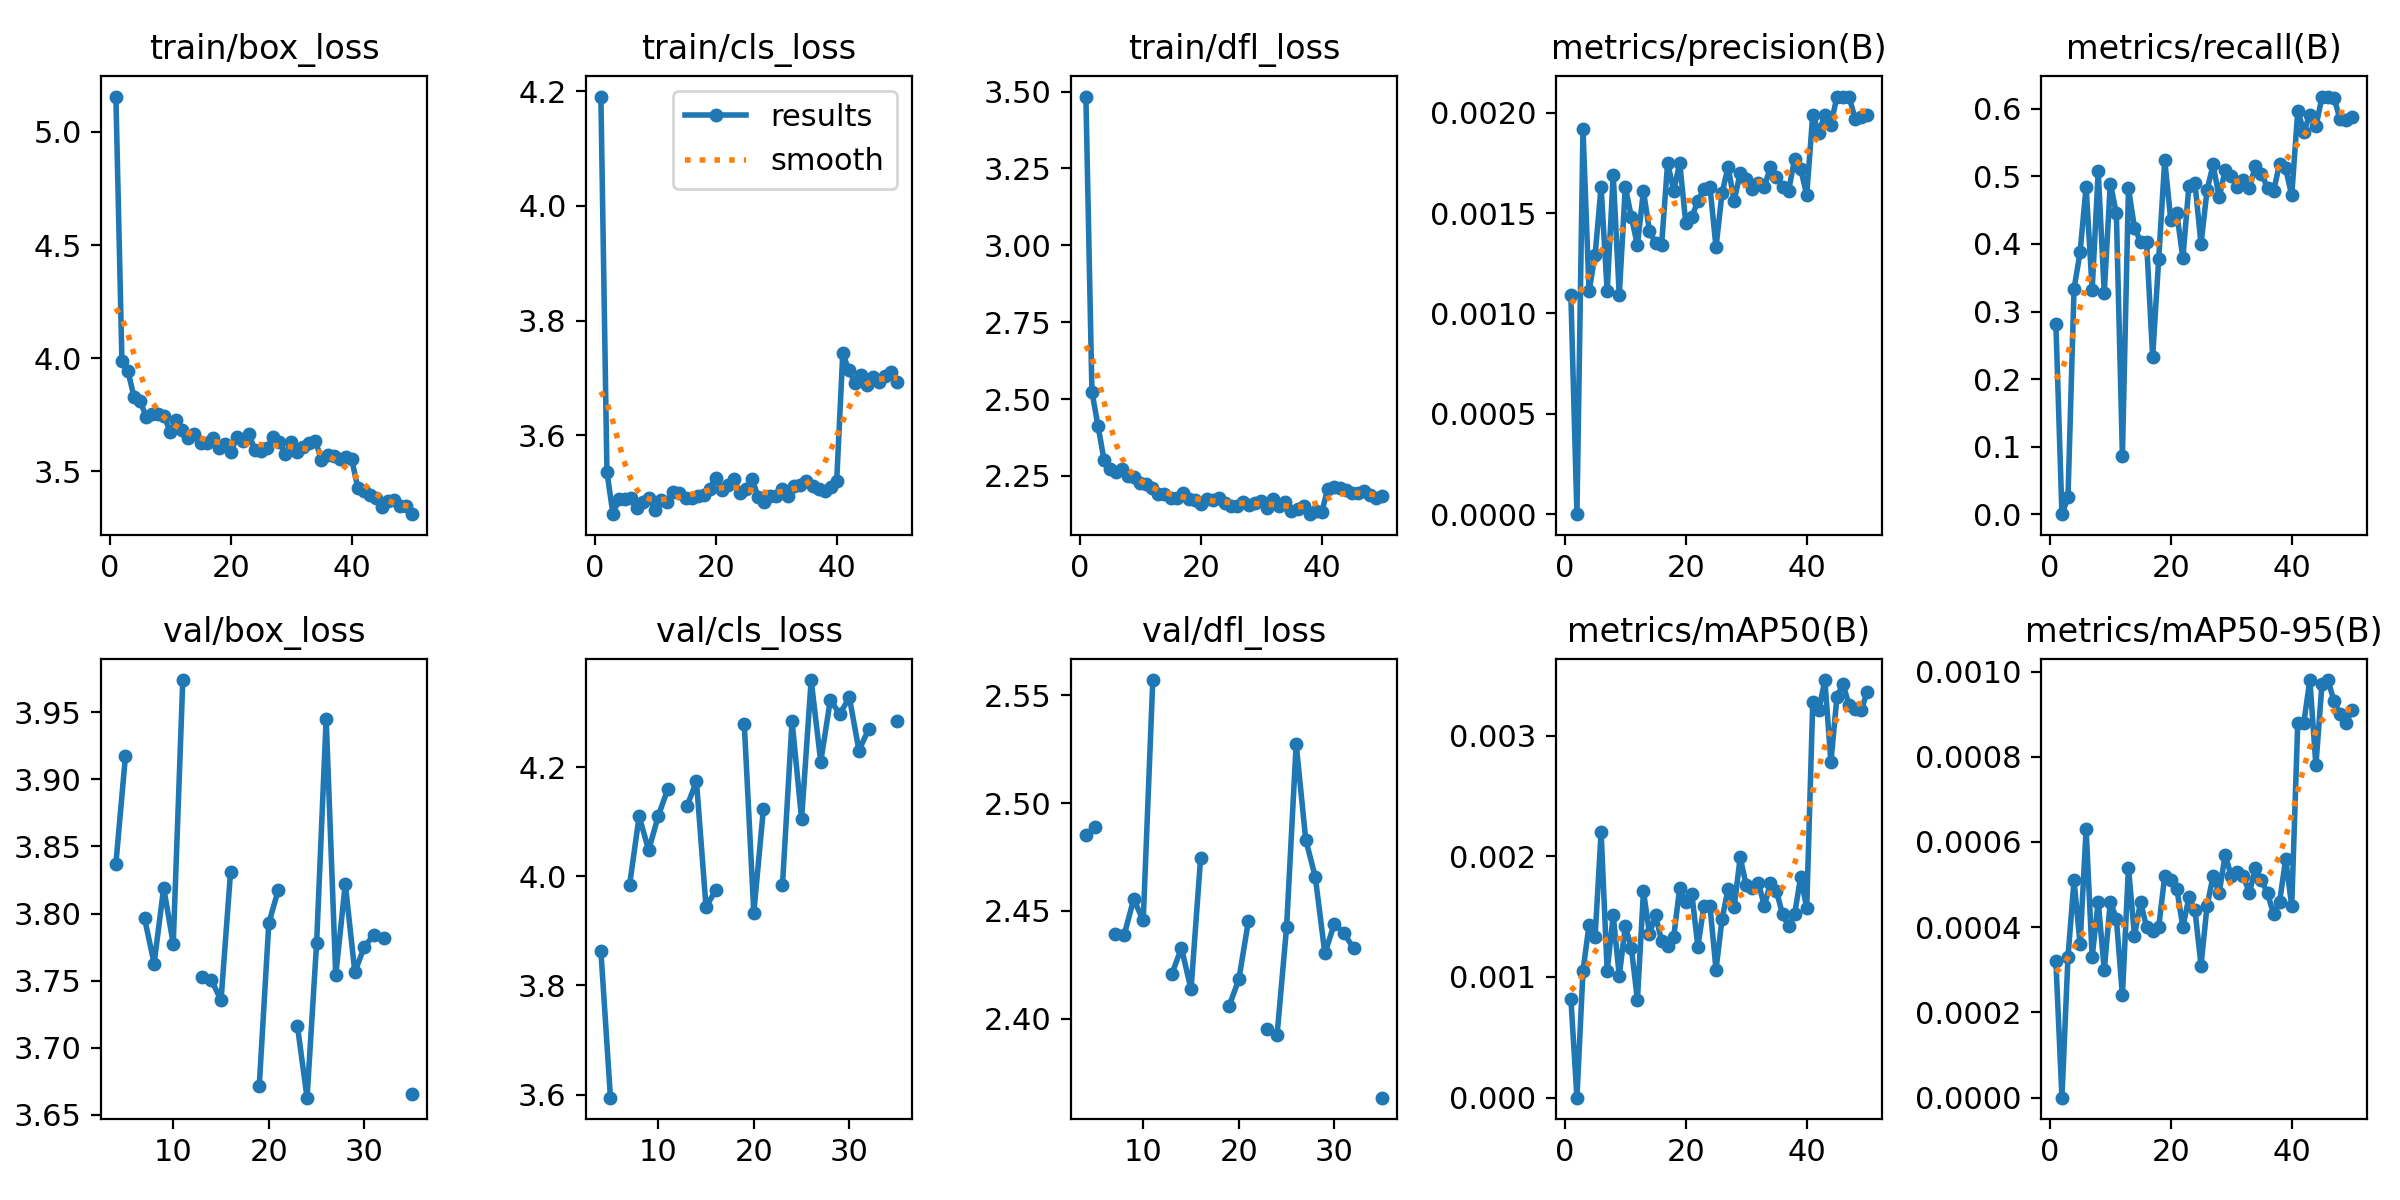

Values plotted in this chart, from the file beside it:
epoch, time, train/box_loss, train/cls_loss, train/dfl_loss, metrics/precision(B), metrics/recall(B), metrics/mAP50(B), metrics/mAP50-95(B), val/box_loss, val/cls_loss, val/dfl_loss, lr/pg0, lr/pg1, lr/pg2
1, 59.53, 5.157, 4.191, 3.484, 0.00109, 0.2818, 0.00082, 0.00032, nan, nan, nan, 0.0006635, 0.0006635, 0.0006635
2, 113.9, 3.986, 3.536, 2.524, 0, 0, 0, 0, nan, nan, nan, 0.001304, 0.001304, 0.001304
3, 169.1, 3.941, 3.463, 2.413, 0.00192, 0.02471, 0.00105, 0.00033, nan, nan, nan, 0.001918, 0.001918, 0.001918
4, 224.8, 3.829, 3.49, 2.302, 0.00111, 0.3335, 0.00143, 0.00051, 3.837, 3.863, 2.485, 0.001881, 0.001881, 0.001881
5, 284.1, 3.812, 3.489, 2.272, 0.00129, 0.3876, 0.00133, 0.00036, 3.917, 3.594, 2.489, 0.001842, 0.001842, 0.001842
6, 340.3, 3.741, 3.49, 2.263, 0.00163, 0.4847, 0.0022, 0.00063, nan, nan, nan, 0.001802, 0.001802, 0.001802
7, 398.1, 3.753, 3.474, 2.271, 0.00111, 0.3323, 0.00105, 0.00033, 3.796, 3.984, 2.439, 0.001762, 0.001762, 0.001762
8, 455.4, 3.754, 3.484, 2.25, 0.00169, 0.5077, 0.00151, 0.00046, 3.763, 4.11, 2.439, 0.001723, 0.001723, 0.001723
9, 510, 3.743, 3.492, 2.246, 0.00109, 0.3276, 0.00101, 0.0003, 3.819, 4.048, 2.455, 0.001683, 0.001683, 0.001683
10, 564.4, 3.672, 3.47, 2.226, 0.00163, 0.4894, 0.00142, 0.00046, 3.777, 4.11, 2.446, 0.001644, 0.001644, 0.001644
11, 619.3, 3.725, 3.487, 2.223, 0.00148, 0.4453, 0.00124, 0.00042, 3.974, 4.16, 2.557, 0.001604, 0.001604, 0.001604
12, 671.4, 3.682, 3.484, 2.209, 0.00134, 0.08647, 0.00081, 0.00024, nan, nan, nan, 0.001564, 0.001564, 0.001564
13, 726, 3.648, 3.501, 2.192, 0.00161, 0.4824, 0.00171, 0.00054, 3.753, 4.128, 2.421, 0.001525, 0.001525, 0.001525
14, 781.1, 3.663, 3.5, 2.191, 0.00141, 0.4241, 0.00136, 0.00038, 3.75, 4.174, 2.433, 0.001485, 0.001485, 0.001485
15, 836.8, 3.622, 3.491, 2.178, 0.00135, 0.4035, 0.00151, 0.00046, 3.735, 3.944, 2.414, 0.001446, 0.001446, 0.001446
16, 892.6, 3.625, 3.491, 2.179, 0.00134, 0.4023, 0.0013, 0.0004, 3.831, 3.974, 2.474, 0.001406, 0.001406, 0.001406
17, 945.9, 3.645, 3.494, 2.194, 0.00175, 0.2329, 0.00126, 0.00039, nan, nan, nan, 0.001366, 0.001366, 0.001366
18, 999.3, 3.604, 3.496, 2.175, 0.00161, 0.3771, 0.00133, 0.0004, nan, nan, nan, 0.001327, 0.001327, 0.001327
19, 1053, 3.621, 3.507, 2.173, 0.00175, 0.5241, 0.00174, 0.00052, 3.671, 4.279, 2.406, 0.001287, 0.001287, 0.001287
20, 1108, 3.583, 3.526, 2.16, 0.00145, 0.4353, 0.00162, 0.00051, 3.793, 3.933, 2.418, 0.001248, 0.001248, 0.001248
21, 1161, 3.649, 3.505, 2.175, 0.00148, 0.4453, 0.00169, 0.00049, 3.818, 4.123, 2.445, 0.001208, 0.001208, 0.001208
22, 1215, 3.633, 3.514, 2.172, 0.00156, 0.3788, 0.00125, 0.0004, nan, nan, nan, 0.001168, 0.001168, 0.001168
23, 1269, 3.664, 3.525, 2.179, 0.00162, 0.4865, 0.00159, 0.00047, 3.716, 3.985, 2.395, 0.001129, 0.001129, 0.001129
24, 1324, 3.592, 3.499, 2.163, 0.00163, 0.49, 0.00159, 0.00044, 3.663, 4.284, 2.392, 0.001089, 0.001089, 0.001089
25, 1379, 3.587, 3.506, 2.153, 0.00133, 0.4, 0.00106, 0.00031, 3.778, 4.105, 2.443, 0.00105, 0.00105, 0.00105
26, 1433, 3.603, 3.524, 2.152, 0.0016, 0.4794, 0.00148, 0.00045, 3.945, 4.36, 2.527, 0.00101, 0.00101, 0.00101
27, 1488, 3.653, 3.493, 2.166, 0.00173, 0.5177, 0.00173, 0.00052, 3.754, 4.21, 2.483, 0.0009704, 0.0009704, 0.0009704
28, 1542, 3.63, 3.483, 2.156, 0.00156, 0.4688, 0.00158, 0.00048, 3.822, 4.322, 2.466, 0.0009308, 0.0009308, 0.0009308
29, 1596, 3.576, 3.494, 2.163, 0.0017, 0.5094, 0.00199, 0.00057, 3.756, 4.298, 2.43, 0.0008912, 0.0008912, 0.0008912
30, 1651, 3.627, 3.494, 2.168, 0.00167, 0.5, 0.00176, 0.00052, 3.775, 4.328, 2.444, 0.0008516, 0.0008516, 0.0008516
31, 1705, 3.584, 3.507, 2.147, 0.00162, 0.4847, 0.00174, 0.00053, 3.784, 4.23, 2.44, 0.000812, 0.000812, 0.000812
32, 1760, 3.606, 3.494, 2.174, 0.00165, 0.4941, 0.00178, 0.00052, 3.782, 4.269, 2.433, 0.0007724, 0.0007724, 0.0007724
33, 1815, 3.622, 3.512, 2.153, 0.00163, 0.4835, 0.00159, 0.00048, nan, nan, nan, 0.0007328, 0.0007328, 0.0007328
34, 1869, 3.632, 3.514, 2.164, 0.00173, 0.5153, 0.00178, 0.00054, nan, nan, nan, 0.0006932, 0.0006932, 0.0006932
35, 1924, 3.551, 3.52, 2.134, 0.00168, 0.5041, 0.00171, 0.00051, 3.666, 4.285, 2.363, 0.0006536, 0.0006536, 0.0006536
36, 1978, 3.572, 3.512, 2.142, 0.00163, 0.4829, 0.00152, 0.00048, nan, nan, nan, 0.000614, 0.000614, 0.000614
37, 2033, 3.566, 3.507, 2.151, 0.00161, 0.4782, 0.00142, 0.00043, nan, nan, nan, 0.0005744, 0.0005744, 0.0005744
38, 2087, 3.553, 3.502, 2.126, 0.00177, 0.5188, 0.00152, 0.00046, nan, nan, nan, 0.0005348, 0.0005348, 0.0005348
39, 2142, 3.562, 3.51, 2.137, 0.00172, 0.5118, 0.00183, 0.00056, nan, nan, nan, 0.0004952, 0.0004952, 0.0004952
40, 2196, 3.553, 3.521, 2.132, 0.00159, 0.4718, 0.00157, 0.00045, nan, nan, nan, 0.0004556, 0.0004556, 0.0004556
41, 2266, 3.427, 3.743, 2.209, 0.00199, 0.5971, 0.00328, 0.00088, nan, nan, nan, 0.000416, 0.000416, 0.000416
42, 2322, 3.412, 3.714, 2.215, 0.0019, 0.5665, 0.00321, 0.00088, nan, nan, nan, 0.0003764, 0.0003764, 0.0003764
43, 2377, 3.393, 3.692, 2.212, 0.00199, 0.5912, 0.00346, 0.00098, nan, nan, nan, 0.0003368, 0.0003368, 0.0003368
44, 2432, 3.383, 3.705, 2.205, 0.00194, 0.5741, 0.00278, 0.00078, nan, nan, nan, 0.0002972, 0.0002972, 0.0002972
45, 2487, 3.343, 3.687, 2.196, 0.00208, 0.6171, 0.00332, 0.00097, nan, nan, nan, 0.0002576, 0.0002576, 0.0002576
46, 2542, 3.367, 3.703, 2.195, 0.00208, 0.6182, 0.00343, 0.00098, nan, nan, nan, 0.000218, 0.000218, 0.000218
47, 2597, 3.374, 3.693, 2.2, 0.00208, 0.6159, 0.00325, 0.00093, nan, nan, nan, 0.0001784, 0.0001784, 0.0001784
48, 2652, 3.345, 3.703, 2.189, 0.00197, 0.5847, 0.00322, 0.0009, nan, nan, nan, 0.0001388, 0.0001388, 0.0001388
49, 2706, 3.345, 3.711, 2.177, 0.00198, 0.5829, 0.00321, 0.00088, nan, nan, nan, 9.92e-05, 9.92e-05, 9.92e-05
50, 2761, 3.31, 3.694, 2.183, 0.00199, 0.5877, 0.00336, 0.00091, nan, nan, nan, 5.96e-05, 5.96e-05, 5.96e-05
